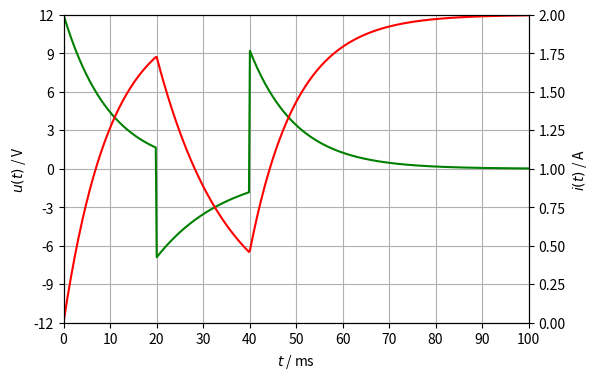

Here is the Python script that generated this plot:
import numpy as np
import matplotlib.pyplot as plt

E_bat = 12  # V
R_bat = 2  # Ω
R = 4  # Ω
L = 60e-3  # H
t = np.linspace(0, 0.1, 500)  # s
t_1 = 0.02  # s
t_2 = 0.04  # s

def i_L(t, I, E, R, L):
    τ = L/R
    return E/R - (E/R - I)*np.exp(-t/τ)

def u_L(t, I, E, R, L):
    τ = L/R
    return (E - R*I)*np.exp(-t/τ)

i_1 = i_L(t[t <= t_1], 0, E_bat, R_bat + R, L)
I_1 = i_L(t_1, 0, E_bat, R_bat + R, L)
u_1 = u_L(t[t <= t_1], 0, E_bat, R_bat + R, L)
i_2 = i_L(t[(t > t_1) & (t <= t_2)] - t_1, I_1, 0, R, L)
I_2 = i_L(t_2 - t_1, I_1, 0, R, L)
u_2 = u_L(t[(t > t_1) & (t <= t_2)] - t_1, I_1, 0, R, L)
i_3 = i_L(t[t > t_2] - t_2, I_2, E_bat, R_bat + R, L)
u_3 = u_L(t[t > t_2] - t_2, I_2, E_bat, R_bat + R, L)

fig, ax1 = plt.subplots(figsize=(6, 4))
ax1.set_xlim(0, 100)
ax1.set_xticks(np.arange(0, 101, 10))
ax1.set_ylim(-12, 12)
ax1.set_yticks(np.arange(-12, 13, 3))
ax1.grid()
ax1.set_ylabel(r'$u(t)$ / V')
ax1.set_xlabel(r'$t$ / ms')
ax1.plot(t*1000, np.concatenate((u_1, u_2, u_3)), 'green', label=r'$u(t)$')
ax2 = ax1.twinx()
ax2.set_ylim(0, 2)
ax2.set_yticks(np.arange(0, 2.1, 0.25))
ax2.set_ylabel(r'$i(t)$ / A')
ax2.plot(t*1000, np.concatenate((i_1, i_2, i_3)), 'red', label=r'$i(t)$')
plt.show()
